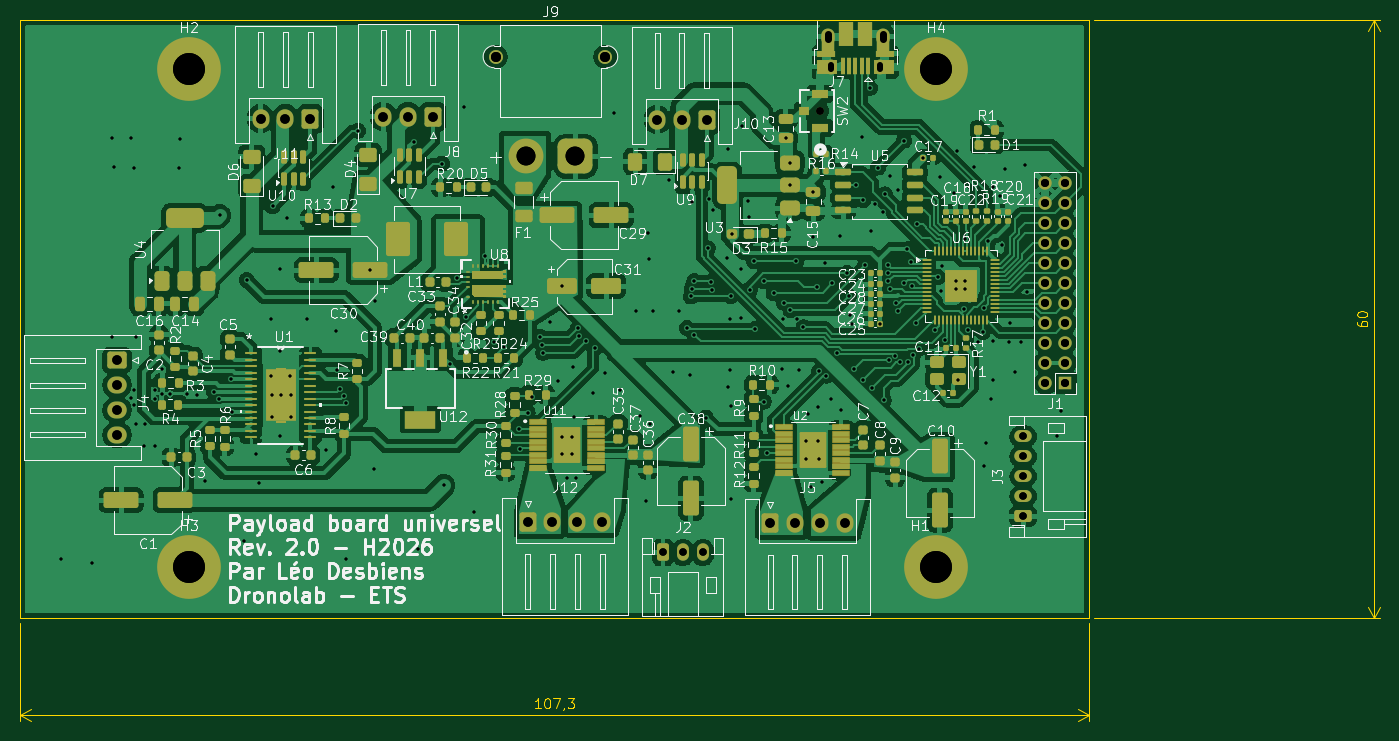
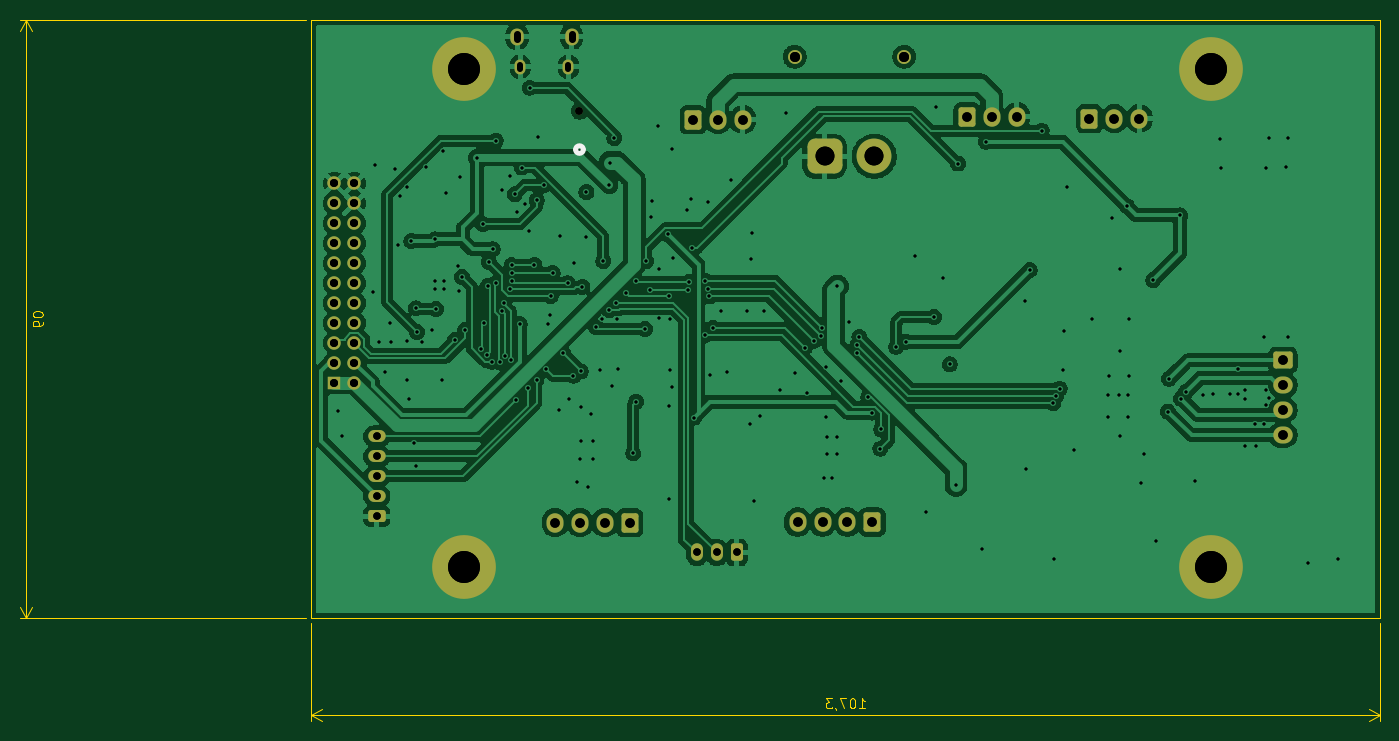
Circuit board: 13 layer files. Board 136.5 x 70.4 mm.
- bottom_copper: Bucket_universel_v2-B_Cu.gbr (173525 bytes)
- bottom_mask: Bucket_universel_v2-B_Mask.gbr (3975 bytes)
- paste: Bucket_universel_v2-B_Paste.gbr (502 bytes)
- bottom_silk: Bucket_universel_v2-B_Silkscreen.gbr (694 bytes)
- outline: Bucket_universel_v2-Edge_Cuts.gbr (5586 bytes)
- top_copper: Bucket_universel_v2-F_Cu.gbr (341868 bytes)
- top_mask: Bucket_universel_v2-F_Mask.gbr (20593 bytes)
- paste: Bucket_universel_v2-F_Paste.gbr (17968 bytes)
- top_silk: Bucket_universel_v2-F_Silkscreen.gbr (211194 bytes)
- drill: Bucket_universel_v2-NPTH-drl.gbr (511 bytes)
- drill: Bucket_universel_v2-NPTH.drl (309 bytes)
- drill: Bucket_universel_v2-PTH-drl.gbr (9322 bytes)
- drill: Bucket_universel_v2-PTH.drl (5289 bytes)

=== bottom_copper: Bucket_universel_v2-B_Cu.gbr (173525 bytes, source omitted) ===
=== bottom_mask: Bucket_universel_v2-B_Mask.gbr ===
%TF.GenerationSoftware,KiCad,Pcbnew,9.0.8-9.0.8~ubuntu24.04.1*%
%TF.CreationDate,2026-03-31T16:09:33-04:00*%
%TF.ProjectId,Bucket_universel_v2,4275636b-6574-45f7-956e-697665727365,rev?*%
%TF.SameCoordinates,Original*%
%TF.FileFunction,Soldermask,Bot*%
%TF.FilePolarity,Negative*%
%FSLAX46Y46*%
G04 Gerber Fmt 4.6, Leading zero omitted, Abs format (unit mm)*
G04 Created by KiCad (PCBNEW 9.0.8-9.0.8~ubuntu24.04.1) date 2026-03-31 16:09:33*
%MOMM*%
%LPD*%
G01*
G04 APERTURE LIST*
G04 Aperture macros list*
%AMRoundRect*
0 Rectangle with rounded corners*
0 $1 Rounding radius*
0 $2 $3 $4 $5 $6 $7 $8 $9 X,Y pos of 4 corners*
0 Add a 4 corners polygon primitive as box body*
4,1,4,$2,$3,$4,$5,$6,$7,$8,$9,$2,$3,0*
0 Add four circle primitives for the rounded corners*
1,1,$1+$1,$2,$3*
1,1,$1+$1,$4,$5*
1,1,$1+$1,$6,$7*
1,1,$1+$1,$8,$9*
0 Add four rect primitives between the rounded corners*
20,1,$1+$1,$2,$3,$4,$5,0*
20,1,$1+$1,$4,$5,$6,$7,0*
20,1,$1+$1,$6,$7,$8,$9,0*
20,1,$1+$1,$8,$9,$2,$3,0*%
G04 Aperture macros list end*
%ADD10RoundRect,0.250000X-0.350000X-0.625000X0.350000X-0.625000X0.350000X0.625000X-0.350000X0.625000X0*%
%ADD11O,1.200000X1.750000*%
%ADD12RoundRect,0.250000X0.600000X0.725000X-0.600000X0.725000X-0.600000X-0.725000X0.600000X-0.725000X0*%
%ADD13O,1.700000X1.950000*%
%ADD14C,1.400000*%
%ADD15RoundRect,0.770000X-0.980000X-0.980000X0.980000X-0.980000X0.980000X0.980000X-0.980000X0.980000X0*%
%ADD16C,3.500000*%
%ADD17RoundRect,0.250000X-0.600000X-0.725000X0.600000X-0.725000X0.600000X0.725000X-0.600000X0.725000X0*%
%ADD18C,6.400000*%
%ADD19RoundRect,0.250000X0.625000X-0.350000X0.625000X0.350000X-0.625000X0.350000X-0.625000X-0.350000X0*%
%ADD20O,1.750000X1.200000*%
%ADD21C,0.762000*%
%ADD22R,1.350000X1.350000*%
%ADD23C,1.350000*%
%ADD24RoundRect,0.250000X-0.725000X0.600000X-0.725000X-0.600000X0.725000X-0.600000X0.725000X0.600000X0*%
%ADD25O,1.950000X1.700000*%
%ADD26O,1.350000X1.700000*%
%ADD27O,1.100000X1.500000*%
G04 APERTURE END LIST*
D10*
%TO.C,J2*%
X132500000Y-73250000D03*
D11*
X134500000Y-73250000D03*
X136500000Y-73250000D03*
%TD*%
D12*
%TO.C,J10*%
X136900000Y-29800000D03*
D13*
X134400000Y-29800000D03*
X131900000Y-29800000D03*
%TD*%
D14*
%TO.C,J9*%
X115700000Y-23475000D03*
X126700000Y-23475000D03*
D15*
X123700000Y-33475000D03*
D16*
X118700000Y-33475000D03*
%TD*%
D12*
%TO.C,J8*%
X109400000Y-29500000D03*
D13*
X106900000Y-29500000D03*
X104400000Y-29500000D03*
%TD*%
D17*
%TO.C,J5*%
X143250000Y-70255000D03*
D13*
X145750000Y-70255000D03*
X148250000Y-70255000D03*
X150750000Y-70255000D03*
%TD*%
D18*
%TO.C,H2*%
X84900000Y-24700000D03*
%TD*%
D19*
%TO.C,J3*%
X168650000Y-69600000D03*
D20*
X168650000Y-67600000D03*
X168650000Y-65600000D03*
X168650000Y-63600000D03*
X168650000Y-61600000D03*
%TD*%
D17*
%TO.C,J12*%
X118900000Y-70200000D03*
D13*
X121400000Y-70200000D03*
X123900000Y-70200000D03*
X126400000Y-70200000D03*
%TD*%
D12*
%TO.C,J11*%
X97100000Y-29700000D03*
D13*
X94600000Y-29700000D03*
X92100000Y-29700000D03*
%TD*%
D21*
%TO.C,SW2*%
X148300000Y-28900000D03*
%TD*%
D22*
%TO.C,J1*%
X172900000Y-56200000D03*
D23*
X170900000Y-56200000D03*
X172900000Y-54200000D03*
X170900000Y-54200000D03*
X172900000Y-52200000D03*
X170900000Y-52200000D03*
X172900000Y-50200000D03*
X170900000Y-50200000D03*
X172900000Y-48200000D03*
X170900000Y-48200000D03*
X172900000Y-46200000D03*
X170900000Y-46200000D03*
X172900000Y-44200000D03*
X170900000Y-44200000D03*
X172900000Y-42200000D03*
X170900000Y-42200000D03*
X172900000Y-40200000D03*
X170900000Y-40200000D03*
X172900000Y-38200000D03*
X170900000Y-38200000D03*
X172900000Y-36200000D03*
X170900000Y-36200000D03*
%TD*%
D18*
%TO.C,H3*%
X84900000Y-74700000D03*
%TD*%
%TO.C,H4*%
X159900000Y-24700000D03*
%TD*%
%TO.C,H1*%
X159900000Y-74700000D03*
%TD*%
D24*
%TO.C,J4*%
X77688600Y-53950046D03*
D25*
X77688600Y-56450046D03*
X77688600Y-58950046D03*
X77688600Y-61450046D03*
%TD*%
D26*
%TO.C,J7*%
X154555000Y-21485000D03*
D27*
X154245000Y-24485000D03*
X149405000Y-24485000D03*
D26*
X149095000Y-21485000D03*
%TD*%
M02*

=== paste: Bucket_universel_v2-B_Paste.gbr ===
%TF.GenerationSoftware,KiCad,Pcbnew,9.0.8-9.0.8~ubuntu24.04.1*%
%TF.CreationDate,2026-03-31T16:09:33-04:00*%
%TF.ProjectId,Bucket_universel_v2,4275636b-6574-45f7-956e-697665727365,rev?*%
%TF.SameCoordinates,Original*%
%TF.FileFunction,Paste,Bot*%
%TF.FilePolarity,Positive*%
%FSLAX46Y46*%
G04 Gerber Fmt 4.6, Leading zero omitted, Abs format (unit mm)*
G04 Created by KiCad (PCBNEW 9.0.8-9.0.8~ubuntu24.04.1) date 2026-03-31 16:09:33*
%MOMM*%
%LPD*%
G01*
G04 APERTURE LIST*
G04 APERTURE END LIST*
M02*

=== bottom_silk: Bucket_universel_v2-B_Silkscreen.gbr ===
%TF.GenerationSoftware,KiCad,Pcbnew,9.0.8-9.0.8~ubuntu24.04.1*%
%TF.CreationDate,2026-03-31T16:09:33-04:00*%
%TF.ProjectId,Bucket_universel_v2,4275636b-6574-45f7-956e-697665727365,rev?*%
%TF.SameCoordinates,Original*%
%TF.FileFunction,Legend,Bot*%
%TF.FilePolarity,Positive*%
%FSLAX46Y46*%
G04 Gerber Fmt 4.6, Leading zero omitted, Abs format (unit mm)*
G04 Created by KiCad (PCBNEW 9.0.8-9.0.8~ubuntu24.04.1) date 2026-03-31 16:09:33*
%MOMM*%
%LPD*%
G01*
G04 APERTURE LIST*
%ADD10C,0.508000*%
G04 APERTURE END LIST*
D10*
%TO.C,SW2*%
X148681000Y-32798900D02*
G75*
G02*
X147919000Y-32798900I-381000J0D01*
G01*
X147919000Y-32798900D02*
G75*
G02*
X148681000Y-32798900I381000J0D01*
G01*
%TD*%
M02*

=== outline: Bucket_universel_v2-Edge_Cuts.gbr ===
%TF.GenerationSoftware,KiCad,Pcbnew,9.0.8-9.0.8~ubuntu24.04.1*%
%TF.CreationDate,2026-03-31T16:09:33-04:00*%
%TF.ProjectId,Bucket_universel_v2,4275636b-6574-45f7-956e-697665727365,rev?*%
%TF.SameCoordinates,Original*%
%TF.FileFunction,Profile,NP*%
%FSLAX46Y46*%
G04 Gerber Fmt 4.6, Leading zero omitted, Abs format (unit mm)*
G04 Created by KiCad (PCBNEW 9.0.8-9.0.8~ubuntu24.04.1) date 2026-03-31 16:09:33*
%MOMM*%
%LPD*%
G01*
G04 APERTURE LIST*
%TA.AperFunction,Profile*%
%ADD10C,0.050000*%
%TD*%
%ADD11C,0.150000*%
G04 APERTURE END LIST*
D10*
X67950000Y-19800000D02*
X175250000Y-19800000D01*
X175250000Y-79800000D01*
X67950000Y-79800000D01*
X67950000Y-19800000D01*
D11*
X120219047Y-88904819D02*
X119647619Y-88904819D01*
X119933333Y-88904819D02*
X119933333Y-87904819D01*
X119933333Y-87904819D02*
X119838095Y-88047676D01*
X119838095Y-88047676D02*
X119742857Y-88142914D01*
X119742857Y-88142914D02*
X119647619Y-88190533D01*
X120838095Y-87904819D02*
X120933333Y-87904819D01*
X120933333Y-87904819D02*
X121028571Y-87952438D01*
X121028571Y-87952438D02*
X121076190Y-88000057D01*
X121076190Y-88000057D02*
X121123809Y-88095295D01*
X121123809Y-88095295D02*
X121171428Y-88285771D01*
X121171428Y-88285771D02*
X121171428Y-88523866D01*
X121171428Y-88523866D02*
X121123809Y-88714342D01*
X121123809Y-88714342D02*
X121076190Y-88809580D01*
X121076190Y-88809580D02*
X121028571Y-88857200D01*
X121028571Y-88857200D02*
X120933333Y-88904819D01*
X120933333Y-88904819D02*
X120838095Y-88904819D01*
X120838095Y-88904819D02*
X120742857Y-88857200D01*
X120742857Y-88857200D02*
X120695238Y-88809580D01*
X120695238Y-88809580D02*
X120647619Y-88714342D01*
X120647619Y-88714342D02*
X120600000Y-88523866D01*
X120600000Y-88523866D02*
X120600000Y-88285771D01*
X120600000Y-88285771D02*
X120647619Y-88095295D01*
X120647619Y-88095295D02*
X120695238Y-88000057D01*
X120695238Y-88000057D02*
X120742857Y-87952438D01*
X120742857Y-87952438D02*
X120838095Y-87904819D01*
X121504762Y-87904819D02*
X122171428Y-87904819D01*
X122171428Y-87904819D02*
X121742857Y-88904819D01*
X122600000Y-88857200D02*
X122600000Y-88904819D01*
X122600000Y-88904819D02*
X122552381Y-89000057D01*
X122552381Y-89000057D02*
X122504762Y-89047676D01*
X122933333Y-87904819D02*
X123552380Y-87904819D01*
X123552380Y-87904819D02*
X123219047Y-88285771D01*
X123219047Y-88285771D02*
X123361904Y-88285771D01*
X123361904Y-88285771D02*
X123457142Y-88333390D01*
X123457142Y-88333390D02*
X123504761Y-88381009D01*
X123504761Y-88381009D02*
X123552380Y-88476247D01*
X123552380Y-88476247D02*
X123552380Y-88714342D01*
X123552380Y-88714342D02*
X123504761Y-88809580D01*
X123504761Y-88809580D02*
X123457142Y-88857200D01*
X123457142Y-88857200D02*
X123361904Y-88904819D01*
X123361904Y-88904819D02*
X123076190Y-88904819D01*
X123076190Y-88904819D02*
X122980952Y-88857200D01*
X122980952Y-88857200D02*
X122933333Y-88809580D01*
D10*
X175250000Y-80300000D02*
X175250000Y-90186420D01*
X67950000Y-90186420D02*
X67950000Y-80300000D01*
X175250000Y-89600000D02*
X67950000Y-89600000D01*
X175250000Y-89600000D02*
X174123496Y-90186421D01*
X175250000Y-89600000D02*
X174123496Y-89013579D01*
X67950000Y-89600000D02*
X69076504Y-89013579D01*
X67950000Y-89600000D02*
X69076504Y-90186421D01*
D11*
X202204819Y-50085714D02*
X202204819Y-50276190D01*
X202204819Y-50276190D02*
X202252438Y-50371428D01*
X202252438Y-50371428D02*
X202300057Y-50419047D01*
X202300057Y-50419047D02*
X202442914Y-50514285D01*
X202442914Y-50514285D02*
X202633390Y-50561904D01*
X202633390Y-50561904D02*
X203014342Y-50561904D01*
X203014342Y-50561904D02*
X203109580Y-50514285D01*
X203109580Y-50514285D02*
X203157200Y-50466666D01*
X203157200Y-50466666D02*
X203204819Y-50371428D01*
X203204819Y-50371428D02*
X203204819Y-50180952D01*
X203204819Y-50180952D02*
X203157200Y-50085714D01*
X203157200Y-50085714D02*
X203109580Y-50038095D01*
X203109580Y-50038095D02*
X203014342Y-49990476D01*
X203014342Y-49990476D02*
X202776247Y-49990476D01*
X202776247Y-49990476D02*
X202681009Y-50038095D01*
X202681009Y-50038095D02*
X202633390Y-50085714D01*
X202633390Y-50085714D02*
X202585771Y-50180952D01*
X202585771Y-50180952D02*
X202585771Y-50371428D01*
X202585771Y-50371428D02*
X202633390Y-50466666D01*
X202633390Y-50466666D02*
X202681009Y-50514285D01*
X202681009Y-50514285D02*
X202776247Y-50561904D01*
X202204819Y-49371428D02*
X202204819Y-49276190D01*
X202204819Y-49276190D02*
X202252438Y-49180952D01*
X202252438Y-49180952D02*
X202300057Y-49133333D01*
X202300057Y-49133333D02*
X202395295Y-49085714D01*
X202395295Y-49085714D02*
X202585771Y-49038095D01*
X202585771Y-49038095D02*
X202823866Y-49038095D01*
X202823866Y-49038095D02*
X203014342Y-49085714D01*
X203014342Y-49085714D02*
X203109580Y-49133333D01*
X203109580Y-49133333D02*
X203157200Y-49180952D01*
X203157200Y-49180952D02*
X203204819Y-49276190D01*
X203204819Y-49276190D02*
X203204819Y-49371428D01*
X203204819Y-49371428D02*
X203157200Y-49466666D01*
X203157200Y-49466666D02*
X203109580Y-49514285D01*
X203109580Y-49514285D02*
X203014342Y-49561904D01*
X203014342Y-49561904D02*
X202823866Y-49609523D01*
X202823866Y-49609523D02*
X202585771Y-49609523D01*
X202585771Y-49609523D02*
X202395295Y-49561904D01*
X202395295Y-49561904D02*
X202300057Y-49514285D01*
X202300057Y-49514285D02*
X202252438Y-49466666D01*
X202252438Y-49466666D02*
X202204819Y-49371428D01*
D10*
X175750000Y-19800000D02*
X204486420Y-19800000D01*
X204486420Y-79800000D02*
X175750000Y-79800000D01*
X203900000Y-19800000D02*
X203900000Y-79800000D01*
X203900000Y-19800000D02*
X204486421Y-20926504D01*
X203900000Y-19800000D02*
X203313579Y-20926504D01*
X203900000Y-79800000D02*
X203313579Y-78673496D01*
X203900000Y-79800000D02*
X204486421Y-78673496D01*
M02*

=== top_copper: Bucket_universel_v2-F_Cu.gbr (341868 bytes, source omitted) ===
=== top_mask: Bucket_universel_v2-F_Mask.gbr (20593 bytes, source omitted) ===
=== paste: Bucket_universel_v2-F_Paste.gbr (17968 bytes, source omitted) ===
=== top_silk: Bucket_universel_v2-F_Silkscreen.gbr (211194 bytes, source omitted) ===
=== drill: Bucket_universel_v2-NPTH-drl.gbr ===
%TF.GenerationSoftware,KiCad,Pcbnew,9.0.8-9.0.8~ubuntu24.04.1*%
%TF.CreationDate,2026-03-31T16:09:15-04:00*%
%TF.ProjectId,Bucket_universel_v2,4275636b-6574-45f7-956e-697665727365,rev?*%
%TF.SameCoordinates,Original*%
%TF.FileFunction,NonPlated,1,2,NPTH*%
%TF.FilePolarity,Positive*%
%FSLAX46Y46*%
G04 Gerber Fmt 4.6, Leading zero omitted, Abs format (unit mm)*
G04 Created by KiCad (PCBNEW 9.0.8-9.0.8~ubuntu24.04.1) date 2026-03-31 16:09:15*
%MOMM*%
%LPD*%
G01*
G04 APERTURE LIST*
G04 APERTURE END LIST*
M02*

=== drill: Bucket_universel_v2-NPTH.drl ===
M48
; DRILL file {KiCad 9.0.8-9.0.8~ubuntu24.04.1} date 2026-03-31T16:09:07-0400
; FORMAT={-:-/ absolute / metric / decimal}
; #@! TF.CreationDate,2026-03-31T16:09:07-04:00
; #@! TF.GenerationSoftware,Kicad,Pcbnew,9.0.8-9.0.8~ubuntu24.04.1
; #@! TF.FileFunction,NonPlated,1,2,NPTH
FMAT,2
METRIC
%
G90
G05
M30

=== drill: Bucket_universel_v2-PTH-drl.gbr (9322 bytes, source omitted) ===
=== drill: Bucket_universel_v2-PTH.drl (5289 bytes, source omitted) ===
